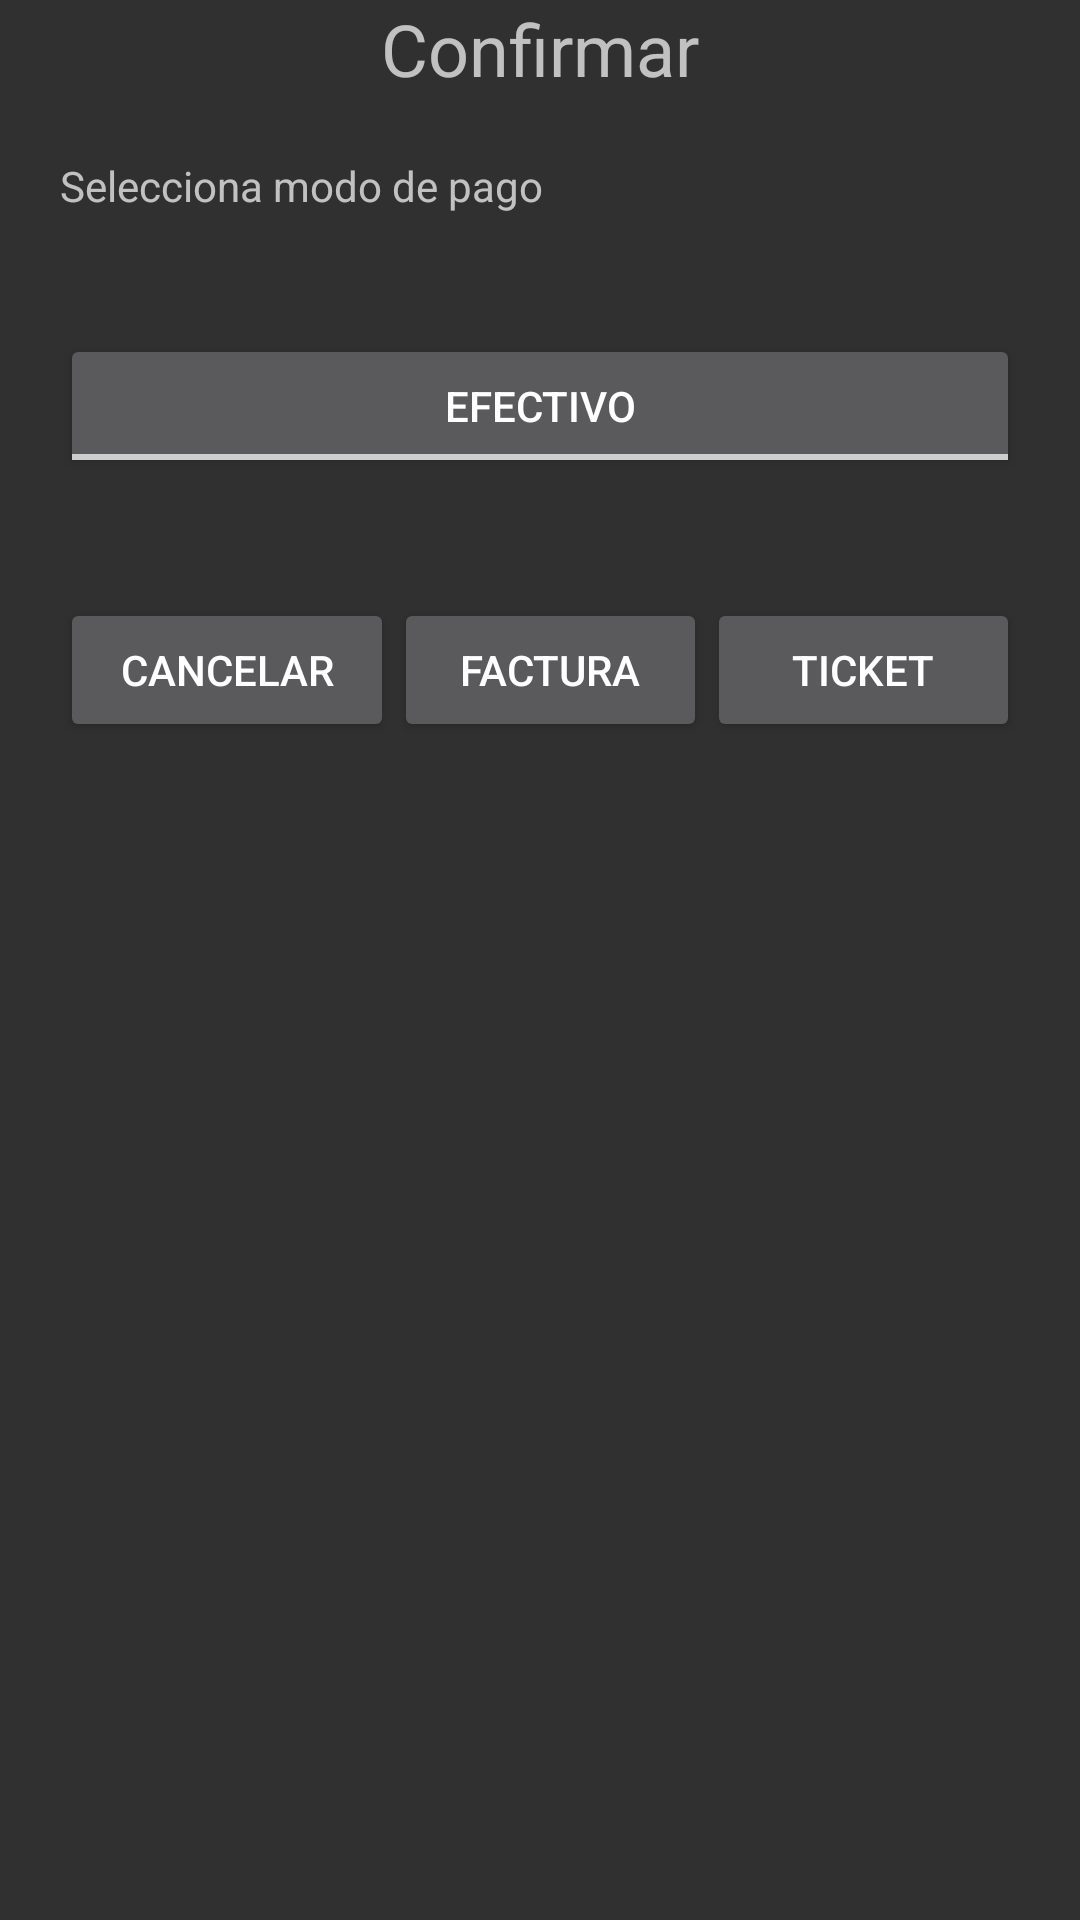

Produce the Android XML layout that renders to this screen, including the resource entries it uses.
<!-- AndroidManifest.xml: application theme Theme.AppCompat.NoActionBar -->
<!-- res/layout/confirmar_venta.xml -->
<?xml version="1.0" encoding="utf-8"?>
<LinearLayout xmlns:android="http://schemas.android.com/apk/res/android"
    android:layout_width="match_parent"
    android:layout_height="wrap_content"
    android:orientation="vertical">


    <TextView
        android:id="@+id/textView5"
        android:layout_width="match_parent"
        android:layout_height="wrap_content"
        android:gravity="center"
        android:text="Confirmar"
        android:textSize="24sp" />

    <TextView
        android:id="@+id/texto_confirmar_ventaTV"
        android:layout_width="match_parent"
        android:layout_height="wrap_content"
        android:layout_margin="20dp"
        android:text="Selecciona modo de pago" />

    <LinearLayout
        android:layout_width="match_parent"
        android:layout_height="wrap_content"
        android:layout_margin="20dp"
        android:gravity="center"
        android:orientation="horizontal">

        <ToggleButton
            android:id="@+id/toggleButtonPago"
            android:layout_width="0dp"
            android:layout_height="wrap_content"
            android:layout_weight="1"
            android:text=""
            android:textOff="EFECTIVO"
            android:textOn="TARJETA/OTROS"/>

    </LinearLayout>

    <LinearLayout
        android:layout_width="match_parent"
        android:layout_height="wrap_content"
        android:layout_margin="20dp"
        android:orientation="horizontal">

        <Button
            android:id="@+id/boton_venta_cancelar"
            android:layout_width="wrap_content"
            android:layout_height="wrap_content"
            android:layout_weight="1"
            android:text="CANCELAR" />


        <Button
            android:id="@+id/boton_venta_factura"
            android:layout_width="wrap_content"
            android:layout_height="wrap_content"
            android:layout_weight="1"
            android:text="FACTURA" />

        <Button
            android:id="@+id/boton_venta_ticket"
            android:layout_width="wrap_content"
            android:layout_height="wrap_content"
            android:layout_weight="1"
            android:text="TICKET" />

    </LinearLayout>

    <Space
        android:layout_width="400dp"
        android:layout_height="wrap_content" />

</LinearLayout>
<!-- resources referenced by this layout -->
<resources>

</resources>
